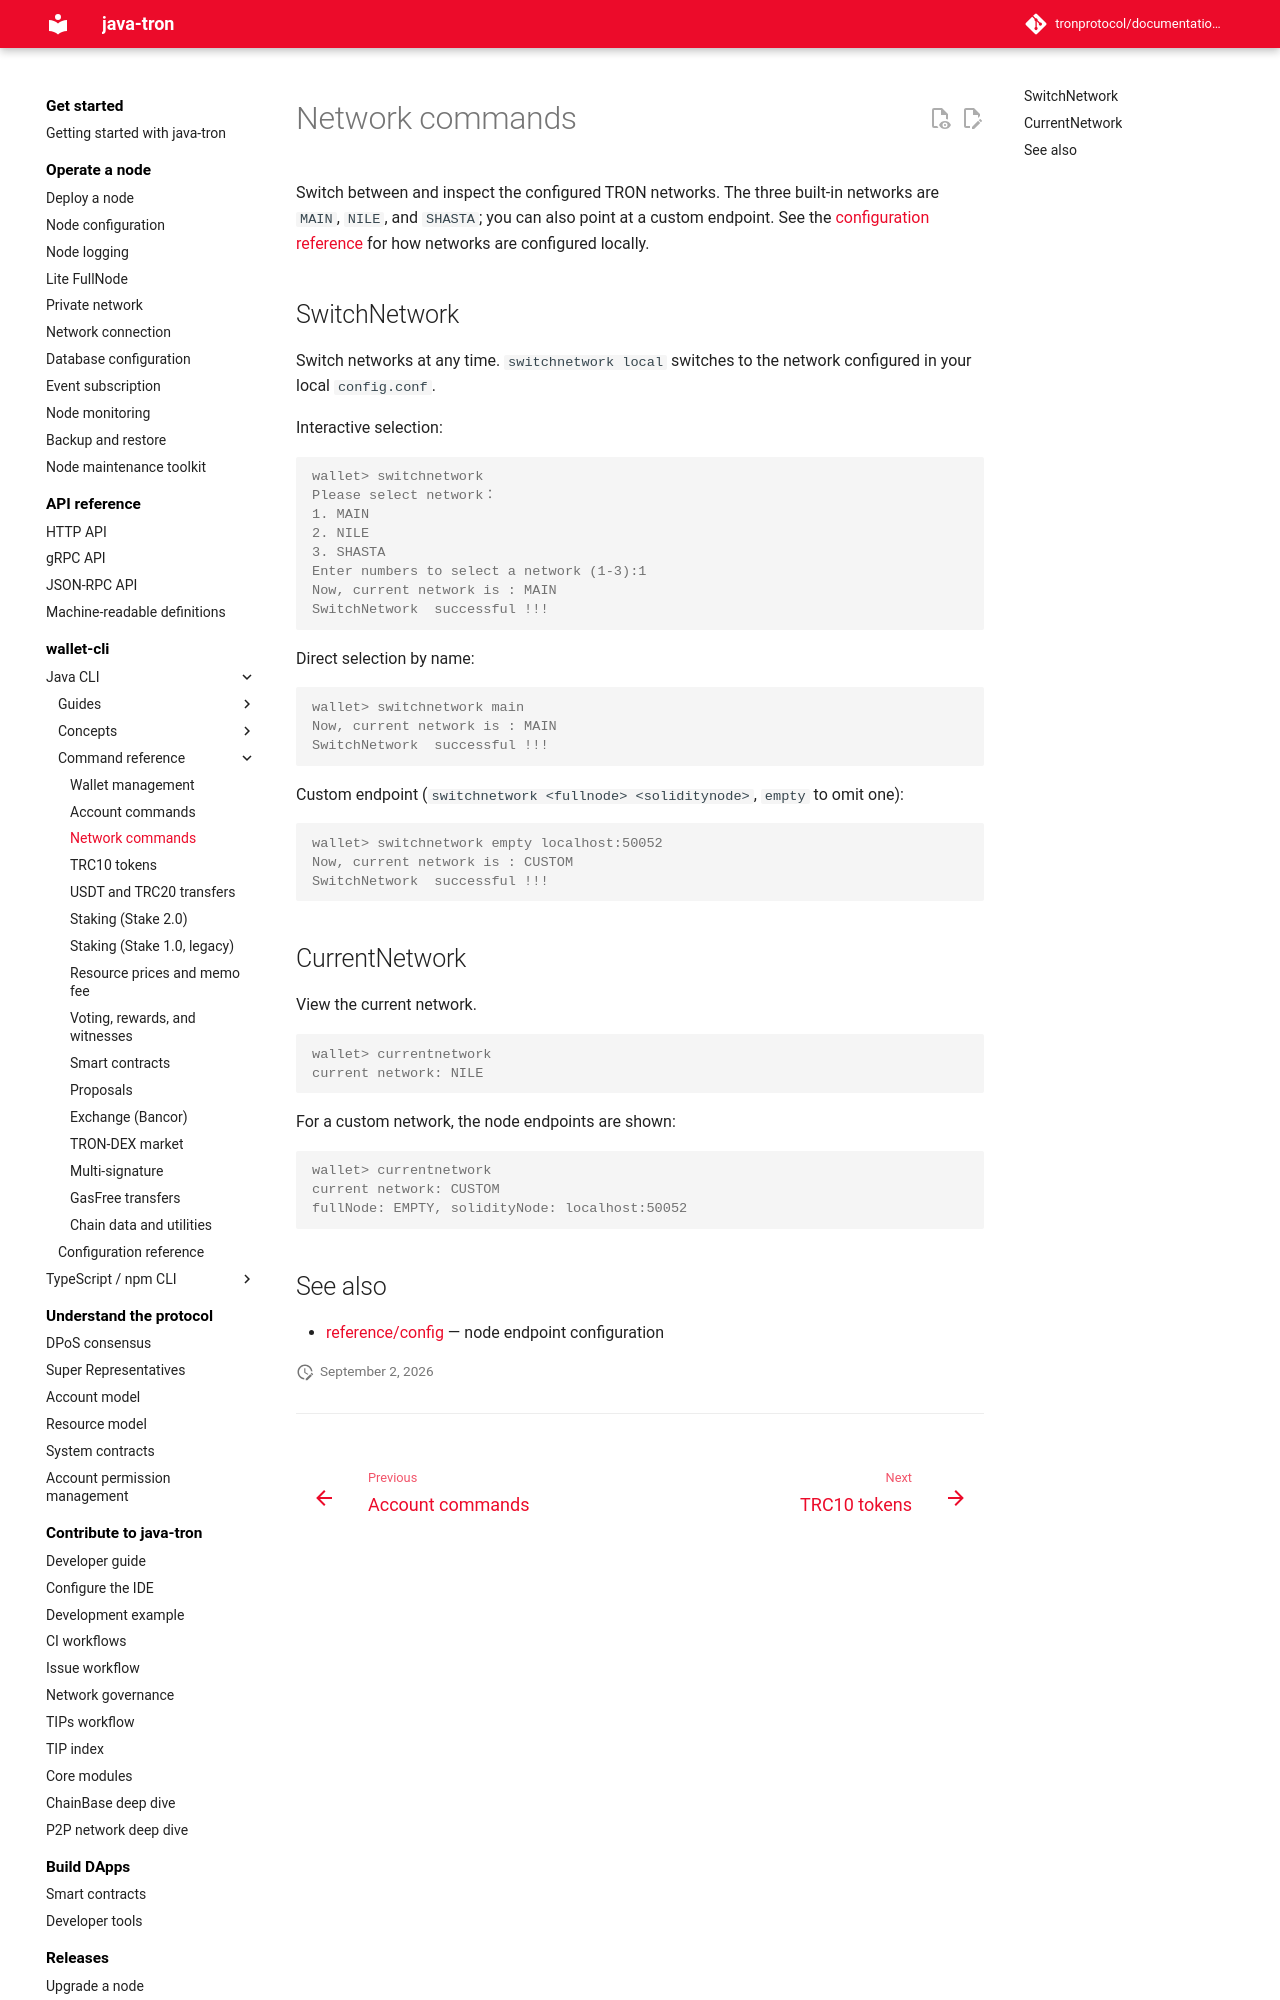

repository: tronprotocol/documentation-en · page: clients/wallet-cli/java/commands/network/index.html · generator: mkdocs

# Network commands

Switch between and inspect the configured TRON networks. The three built-in networks are `MAIN`, `NILE`, and `SHASTA`; you can also point at a custom endpoint. See the [configuration reference](../reference/config.md) for how networks are configured locally.

## SwitchNetwork

Switch networks at any time. `switchnetwork local` switches to the network configured in your local `config.conf`.

Interactive selection:

```console
wallet> switchnetwork
Please select network：
1. MAIN
2. NILE
3. SHASTA
Enter numbers to select a network (1-3):1
Now, current network is : MAIN
SwitchNetwork  successful !!!
```

Direct selection by name:

```console
wallet> switchnetwork main
Now, current network is : MAIN
SwitchNetwork  successful !!!
```

Custom endpoint (`switchnetwork <fullnode> <soliditynode>`, `empty` to omit one):

```console
wallet> switchnetwork empty localhost:50052
Now, current network is : CUSTOM
SwitchNetwork  successful !!!
```

## CurrentNetwork

View the current network.

```console
wallet> currentnetwork
current network: NILE
```

For a custom network, the node endpoints are shown:

```console
wallet> currentnetwork
current network: CUSTOM
fullNode: EMPTY, solidityNode: localhost:50052
```
